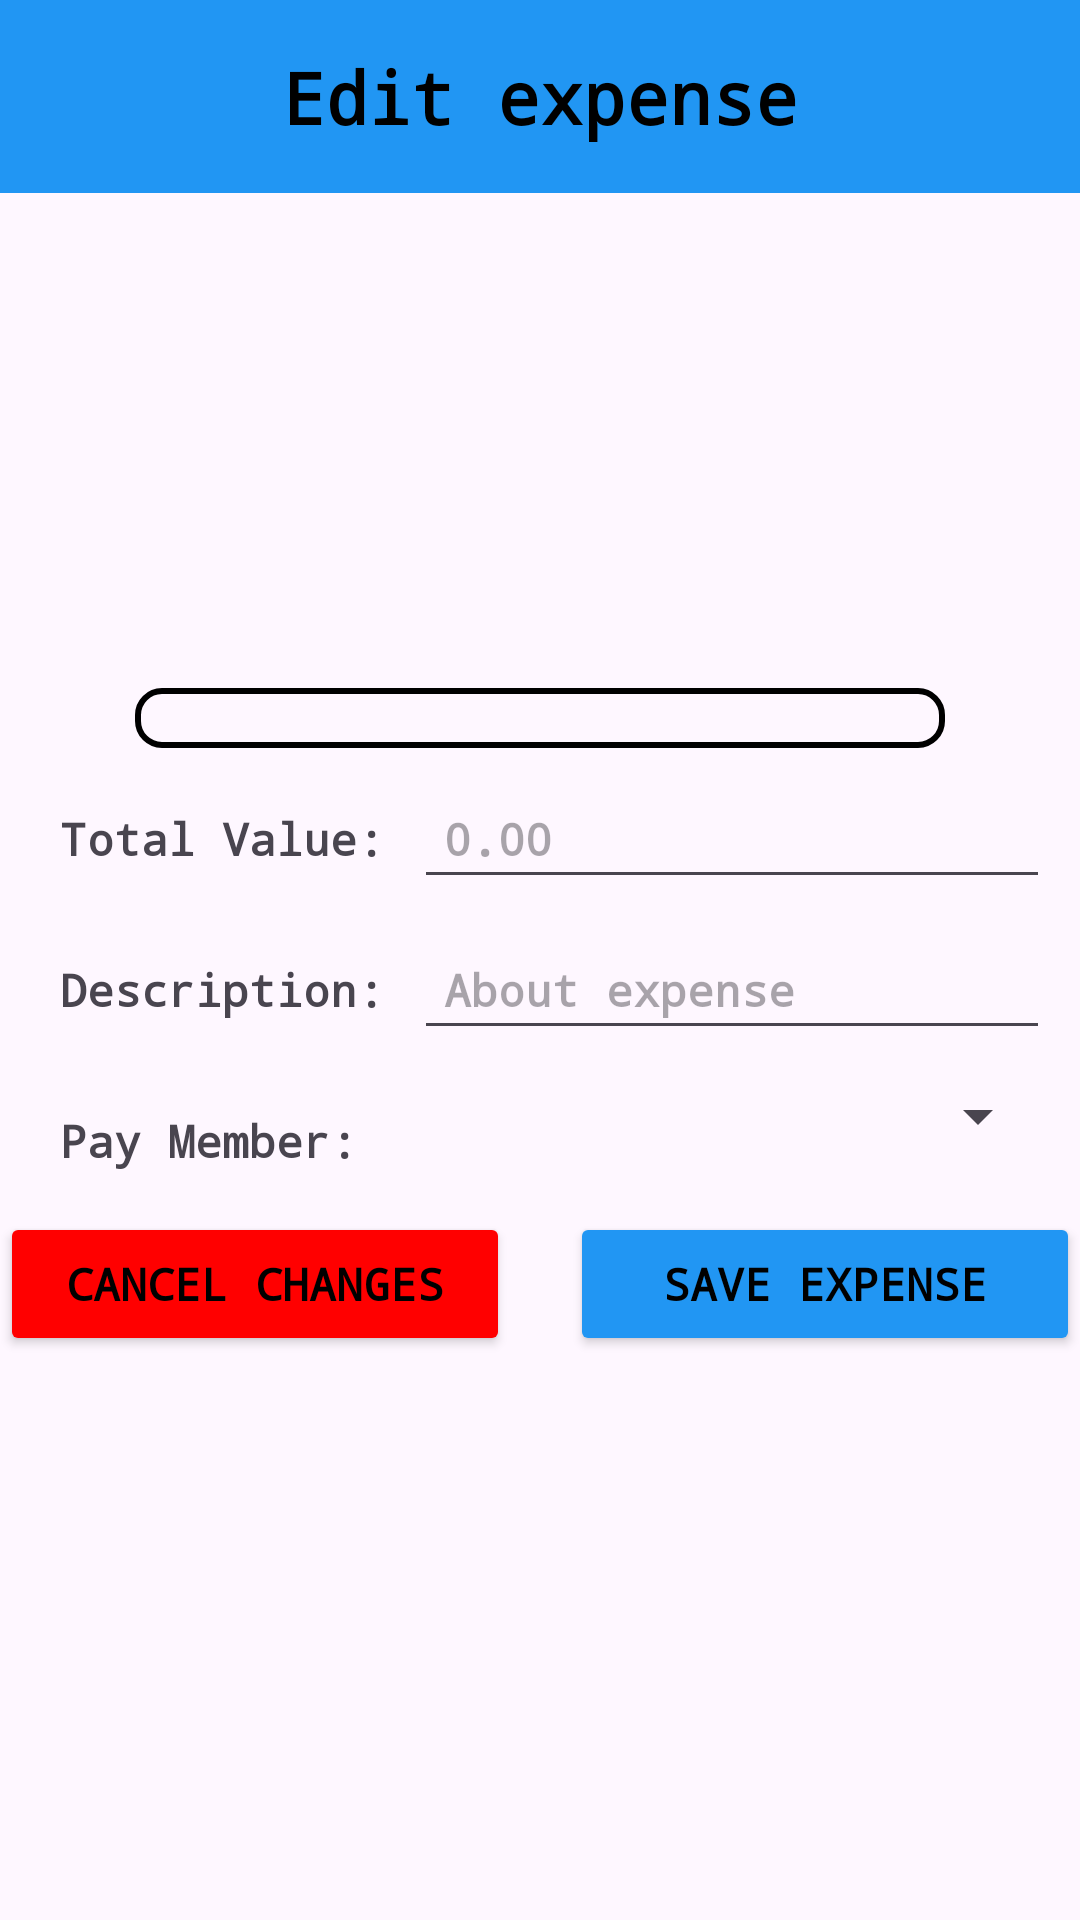

Layout XML and referenced resources for this Android screen:
<!-- AndroidManifest.xml: application theme Theme.Splitworld -->
<!-- res/layout/activity_edit_expense.xml -->
<?xml version="1.0" encoding="utf-8"?>
<androidx.constraintlayout.widget.ConstraintLayout xmlns:android="http://schemas.android.com/apk/res/android"
    xmlns:app="http://schemas.android.com/apk/res-auto"
    xmlns:tools="http://schemas.android.com/tools"
    android:layout_width="match_parent"
    android:layout_height="match_parent">

    <TextView
        android:id="@+id/textViewHeader"
        android:layout_width="match_parent"
        android:layout_height="wrap_content"
        android:text="Edit expense"
        android:textSize="24sp"
        android:textStyle="bold"
        android:textColor="@color/black"
        android:fontFamily="monospace"
        android:textAlignment="center"
        app:layout_constraintTop_toTopOf="parent"
        app:layout_constraintStart_toStartOf="parent"
        app:layout_constraintEnd_toEndOf="parent"
        android:paddingVertical="16dp"
        android:background="@color/blue"/>
    
    <ImageView
        android:id="@+id/iconExpense"
        android:layout_width="140dp"
        android:layout_height="140dp"
        android:layout_marginTop="15dp"
        android:src="@drawable/dolar"
        app:layout_constraintTop_toBottomOf="@id/textViewHeader"
        app:layout_constraintStart_toStartOf="parent"
        app:layout_constraintEnd_toEndOf="parent" />

    
    <Spinner
        android:id="@+id/spinnerExpenseType"
        android:layout_width="0dp"
        android:layout_height="wrap_content"
        android:layout_marginTop="10dp"
        android:textSize="18sp"
        android:background="@drawable/edittext_border"
        app:layout_constraintTop_toBottomOf="@id/iconExpense"
        app:layout_constraintStart_toStartOf="parent"
        app:layout_constraintEnd_toEndOf="parent"
        app:layout_constraintHorizontal_bias="0.5"
        android:padding="10dp"
        android:layout_marginHorizontal="45dp"/>

    
    <TextView
        android:id="@+id/labelTotalValue"
        android:layout_width="0dp"
        android:layout_height="wrap_content"
        android:layout_marginTop="10dp"
        android:layout_marginStart="10dp"
        android:text="Total Value:"
        android:fontFamily="monospace"
        android:textSize="15sp"
        android:textStyle="bold"
        app:layout_constraintTop_toBottomOf="@id/spinnerExpenseType"
        app:layout_constraintStart_toStartOf="parent"
        app:layout_constraintHorizontal_bias="0.5"
        android:padding="10dp"/>

    
    <EditText
        android:id="@+id/editTextTotalValue"
        android:layout_width="0dp"
        android:layout_height="wrap_content"
        android:layout_marginTop="10dp"
        android:layout_marginEnd="10dp"
        android:hint="0.00"
        android:inputType="numberDecimal"
        android:textSize="15sp"
        android:fontFamily="monospace"
        android:textColor="@color/black"
        android:textStyle="bold"
        app:layout_constraintTop_toBottomOf="@id/spinnerExpenseType"
        app:layout_constraintStart_toEndOf="@id/labelTotalValue"
        app:layout_constraintEnd_toEndOf="parent"
        android:padding="10dp"/>

    
    <TextView
        android:id="@+id/labelDescription"
        android:layout_width="0dp"
        android:layout_height="wrap_content"
        android:layout_marginTop="10dp"
        android:layout_marginStart="10dp"
        android:text="Description:"
        android:fontFamily="monospace"
        android:textSize="15sp"
        android:textStyle="bold"
        app:layout_constraintTop_toBottomOf="@id/editTextTotalValue"
        app:layout_constraintStart_toStartOf="parent"
        app:layout_constraintHorizontal_bias="0.5"
        android:padding="10dp"/>

    

    <EditText
        android:id="@+id/editTextDescription"
        android:layout_width="0dp"
        android:layout_height="wrap_content"
        android:layout_marginTop="10dp"
        android:layout_marginEnd="10dp"
        android:fontFamily="monospace"
        android:hint="About expense"
        android:padding="10dp"
        android:textColor="@color/black"
        android:textSize="15sp"
        android:textStyle="bold"
        app:layout_constraintEnd_toEndOf="parent"
        app:layout_constraintHorizontal_bias="1.0"
        app:layout_constraintStart_toEndOf="@id/labelTotalValue"
        app:layout_constraintTop_toBottomOf="@id/editTextTotalValue" />

    <TextView
        android:id="@+id/labelMember"
        android:layout_width="0dp"
        android:layout_height="wrap_content"
        android:layout_marginTop="10dp"
        android:layout_marginStart="10dp"
        android:text="Pay Member:"
        android:fontFamily="monospace"
        android:textSize="15sp"
        android:textStyle="bold"
        app:layout_constraintTop_toBottomOf="@id/editTextDescription"
        app:layout_constraintStart_toStartOf="parent"
        android:padding="10dp"/>

    
    <Spinner
        android:id="@+id/spinnerMember"
        android:layout_width="0dp"
        android:layout_height="wrap_content"
        android:layout_marginTop="10dp"
        android:layout_marginEnd="10dp"
        app:layout_constraintTop_toBottomOf="@id/editTextDescription"
        app:layout_constraintStart_toEndOf="@id/labelMember"
        app:layout_constraintEnd_toEndOf="parent"
        android:padding="10dp"/>

    
    <Button
        android:id="@+id/btnAddExpense"
        android:layout_width="170dp"
        android:layout_height="wrap_content"
        android:layout_marginTop="20dp"
        android:text="Save Expense"
        android:backgroundTint="@color/blue"
        android:textColor="@color/black"
        android:fontFamily="monospace"
        android:textSize="15sp"
        android:textStyle="bold"
        app:layout_constraintTop_toBottomOf="@id/spinnerMember"
        app:layout_constraintEnd_toEndOf="parent"
        android:padding="10dp"/>

    <Button
        android:id="@+id/btnCancelExpense"
        android:layout_width="170dp"
        android:layout_height="wrap_content"
        android:layout_marginTop="20dp"
        android:text="Cancel changes"
        android:backgroundTint="@color/red"
        android:textColor="@color/black"
        android:fontFamily="monospace"
        android:textSize="15sp"
        android:textStyle="bold"
        app:layout_constraintTop_toBottomOf="@id/spinnerMember"
        android:padding="10dp"
        tools:ignore="MissingConstraints" />

</androidx.constraintlayout.widget.ConstraintLayout>
<!-- resources referenced by this layout -->
<resources>
  <color name="black">#FF000000</color>
  <color name="blue">#2196F3</color>
  <color name="red">#FF0000</color>
  <!-- drawable edittext_border (drawable) -->
  <?xml version="1.0" encoding="utf-8"?>
  <shape xmlns:android="http://schemas.android.com/apk/res/android"
      android:shape="rectangle">
      <solid android:color="@android:color/transparent" />
      <stroke
          android:width="2dp"
          android:color="@color/black" />
      <padding
          android:left="5dp"
          android:right="5dp"
          android:top="5dp"
          android:bottom="5dp" />
      <corners android:radius="8dp" />
  </shape>
  <style name="Theme.Splitworld" parent="Base.Theme.Splitworld" />
  <style name="Base.Theme.Splitworld" parent="Theme.Material3.DayNight.NoActionBar">
          
          
      </style>
</resources>
